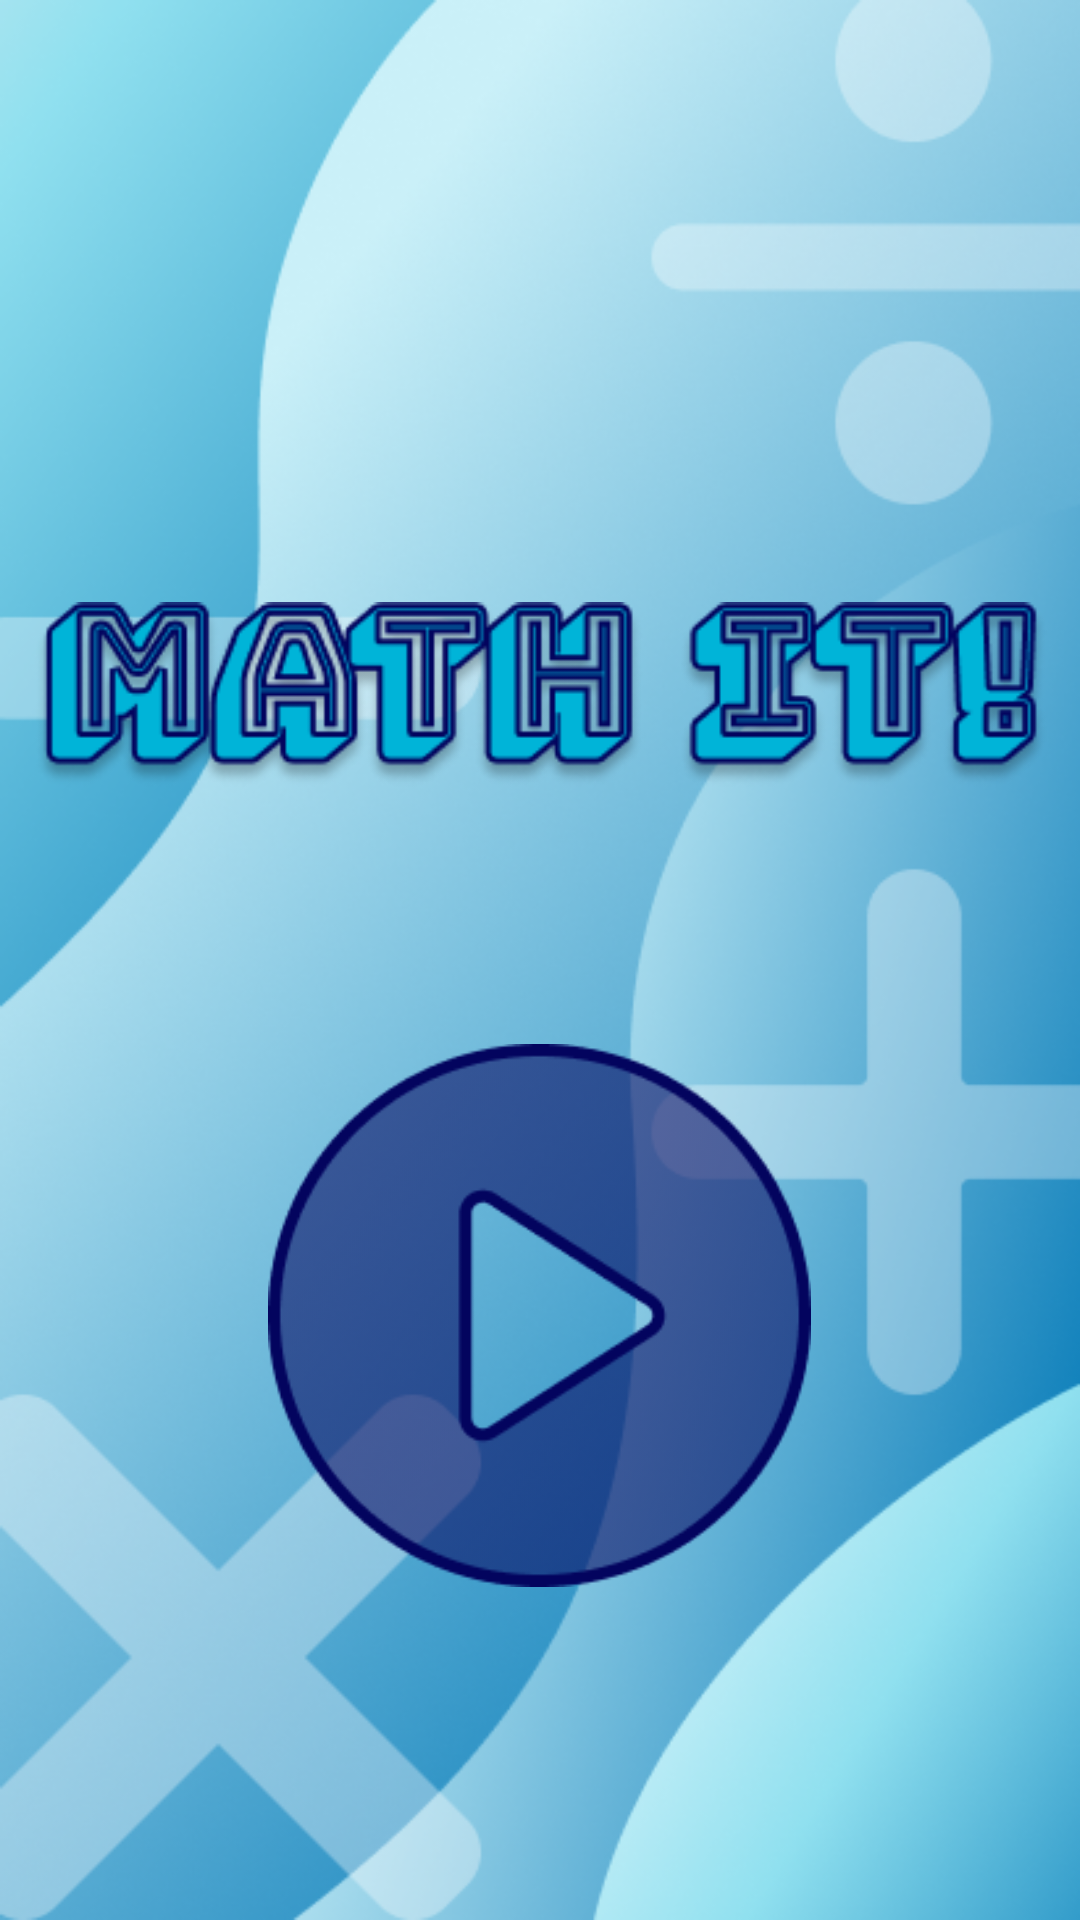

This screen was rendered from an Android layout file. Write that file and the resources it references.
<!-- AndroidManifest.xml: application theme Theme.AppCompat.NoActionBar -->
<!-- res/layout/activity_main.xml -->
<?xml version="1.0" encoding="utf-8"?>
<androidx.constraintlayout.widget.ConstraintLayout xmlns:android="http://schemas.android.com/apk/res/android"
    xmlns:app="http://schemas.android.com/apk/res-auto"
    xmlns:tools="http://schemas.android.com/tools"
    android:layout_width="match_parent"
    android:layout_height="match_parent"
    android:background="#CAF0F8"
    tools:context=".MainActivity">

    <ImageView
        android:id="@+id/imageView2"
        android:layout_width="wrap_content"
        android:layout_height="wrap_content"
        app:layout_constraintBottom_toBottomOf="parent"
        app:layout_constraintEnd_toEndOf="parent"
        app:layout_constraintStart_toStartOf="parent"
        app:layout_constraintTop_toTopOf="parent"
        app:srcCompat="@drawable/background" />

    <ImageView
        android:id="@+id/imageView"
        android:layout_width="338dp"
        android:layout_height="103dp"
        android:layout_marginTop="180dp"
        app:layout_constraintEnd_toEndOf="parent"
        app:layout_constraintStart_toStartOf="parent"
        app:layout_constraintTop_toTopOf="parent"
        app:srcCompat="@drawable/logo" />

    <ImageButton
        android:id="@+id/imageButton"
        android:layout_width="196dp"
        android:layout_height="181dp"
        android:layout_marginTop="65dp"
        android:background="#00FFFFFF"
        android:scaleType="centerInside"
        app:layout_constraintEnd_toEndOf="parent"
        app:layout_constraintHorizontal_bias="0.497"
        app:layout_constraintStart_toStartOf="parent"
        app:layout_constraintTop_toBottomOf="@+id/imageView"
        app:srcCompat="@drawable/play" />

</androidx.constraintlayout.widget.ConstraintLayout>
<!-- resources referenced by this layout -->
<resources>
  <!-- drawable background: png bitmap (drawable, 250706 bytes) -->
  <!-- drawable logo: png bitmap (drawable, 23880 bytes) -->
  <!-- drawable play: png bitmap (drawable, 7424 bytes) -->
</resources>
